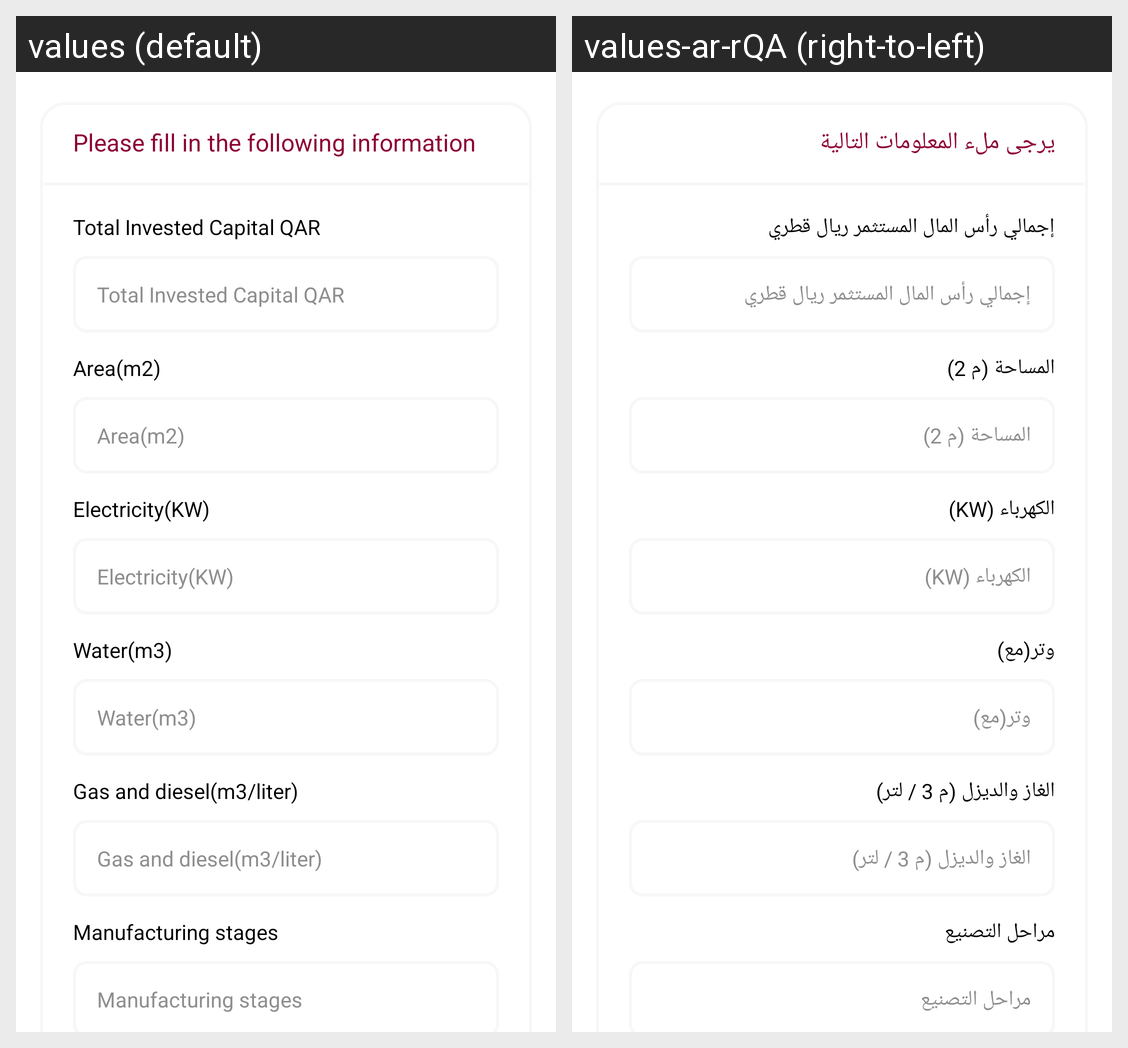

Here is an Android app screen in its default locale and in the app's own translations. Write out the translated-string differences for the strings that appear on this screen.
Android screen res/layout/fragment_annual_utility.xml rendered under 2 locales, left to right: values (default), values-ar-rQA (right-to-left). Device: Nexus 5 (rendered at 1080×1920; each locale shown at half size, 540×960, under a caption strip naming it); theme Theme.YoniBeatonReddyMux.
Strings drawn on this screen, with the default value and each locale's value (text and hints the layout hard-codes, and strings that could not be matched under every locale, appear in the picture but are not listed):

please_fill_in_the_following
  values: Please fill in the following information
  values-ar-rQA: يرجى ملء المعلومات التالية

total_invest_capital_QAR
  values: Total Invested Capital QAR
  values-ar-rQA: إجمالي رأس المال المستثمر ريال قطري

area
  values: Area(m2)
  values-ar-rQA: المساحة (م 2)

electricity
  values: Electricity(KW)
  values-ar-rQA: الكهرباء (KW)

water
  values: Water(m3)
  values-ar-rQA: وتر(مع)

gas_and_diesel
  values: Gas and diesel(m3/liter)
  values-ar-rQA: الغاز والديزل (م 3 / لتر)

manufacturing_stages
  values: Manufacturing stages
  values-ar-rQA: مراحل التصنيع
